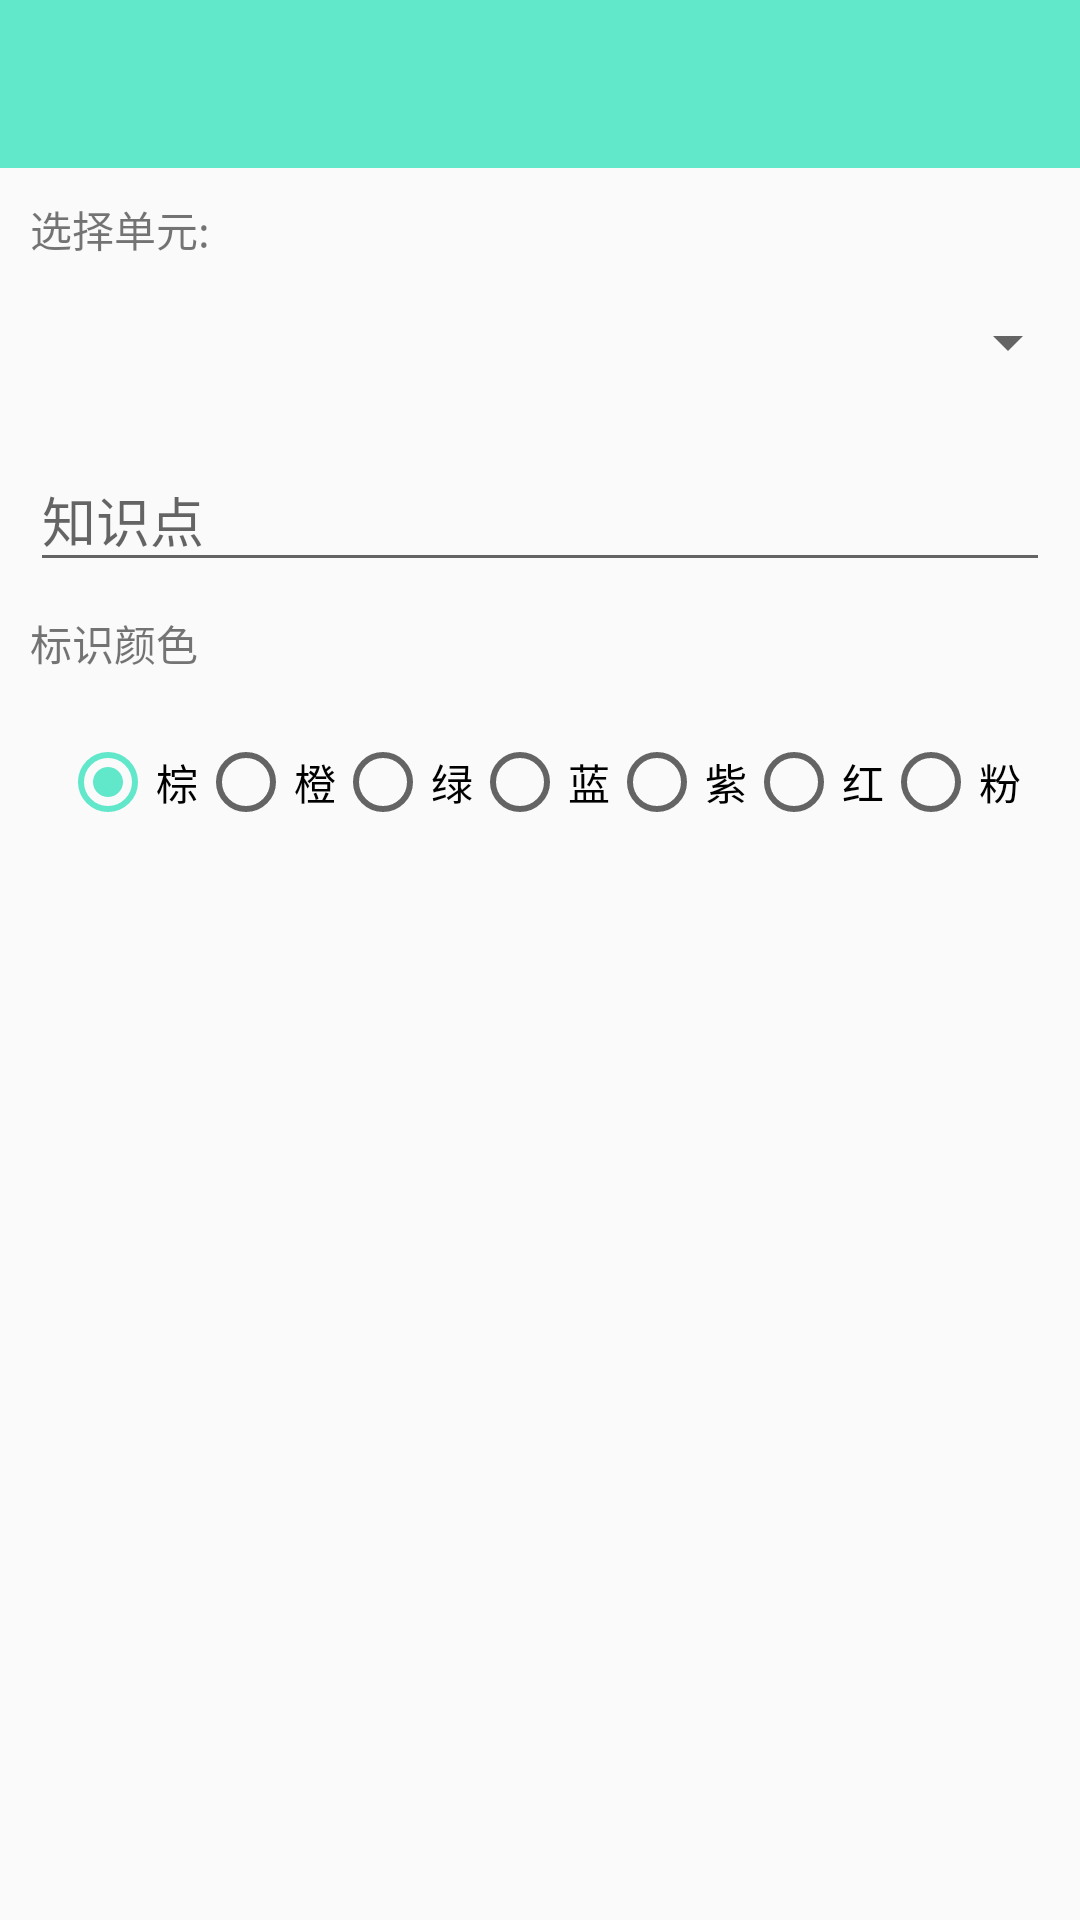

The Android layout XML behind this screen, and the referenced resources:
<!-- AndroidManifest.xml: application theme AppTheme -->
<!-- res/layout/activity_add_point.xml -->
<?xml version="1.0" encoding="utf-8"?>
<LinearLayout xmlns:android="http://schemas.android.com/apk/res/android"
    xmlns:tools="http://schemas.android.com/tools"
    android:id="@+id/activity_add_point"
    android:layout_width="match_parent"
    android:layout_height="match_parent"
    android:orientation="vertical"
    tools:context="com.iplay.jsreview.review.view.AddContentActivity">

    <include layout="@layout/include_toolbar" />


    <TextView
        android:layout_width="match_parent"
        android:layout_height="wrap_content"
        android:padding="10dp"
        android:text="选择单元:" />

    <Spinner
        android:id="@+id/sp_select"
        android:layout_width="match_parent"
        android:layout_height="35dp"
        android:layout_gravity="center"
        android:text="选择" />

    <android.support.design.widget.TextInputLayout
        android:id="@+id/ti_add_point_point"
        android:layout_width="match_parent"
        android:layout_height="wrap_content"
        android:layout_below="@+id/toolbar"
        android:padding="10dp">

        <EditText
            android:layout_width="match_parent"
            android:layout_height="wrap_content"
            android:hint="知识点" />

    </android.support.design.widget.TextInputLayout>

    <TextView
        android:layout_width="match_parent"
        android:layout_height="wrap_content"
        android:paddingLeft="10dp"
        android:paddingRight="10dp"
        android:text="标识颜色" />

    <RadioGroup
        android:id="@+id/rg_color"
        android:layout_width="match_parent"
        android:layout_height="wrap_content"
        android:orientation="horizontal"
        android:padding="20dp">

        <RadioButton
            android:layout_width="match_parent"
            android:layout_height="wrap_content"
            android:layout_weight="1"
            android:checked="true"
            android:text="棕" />

        <RadioButton
            android:layout_width="match_parent"
            android:layout_height="wrap_content"
            android:layout_weight="1"
            android:text="橙" />

        <RadioButton
            android:layout_width="match_parent"
            android:layout_height="wrap_content"
            android:layout_weight="1"
            android:text="绿" />

        <RadioButton
            android:layout_width="match_parent"
            android:layout_height="wrap_content"
            android:layout_weight="1"
            android:text="蓝" />

        <RadioButton
            android:layout_width="match_parent"
            android:layout_height="wrap_content"
            android:layout_weight="1"
            android:text="紫" />

        <RadioButton
            android:layout_width="match_parent"
            android:layout_height="wrap_content"
            android:layout_weight="1"
            android:text="红" />

        <RadioButton
            android:layout_width="match_parent"
            android:layout_height="wrap_content"
            android:layout_weight="1"
            android:text="粉" />

    </RadioGroup>

</LinearLayout>
<!-- res/layout/include_toolbar.xml (included above) -->
<?xml version="1.0" encoding="utf-8"?>
<android.support.design.widget.AppBarLayout xmlns:android="http://schemas.android.com/apk/res/android"
    android:id="@+id/toolbar"
    android:layout_width="match_parent"
    android:layout_height="wrap_content"
    android:fitsSystemWindows="true">

    <android.support.v7.widget.Toolbar
        android:id="@+id/tb_toolbar"
        android:layout_width="match_parent"
        android:layout_height="?actionBarSize"
        android:popupTheme="@style/ToolbarPopupTheme">

        <RelativeLayout
            android:layout_width="wrap_content"
            android:layout_height="match_parent"
            android:layout_gravity="right"
            android:layout_marginRight="16dp">

            
            
            
            
            
            
            
            

            
            
            
            
            
            
            
            
            

        </RelativeLayout>

    </android.support.v7.widget.Toolbar>
</android.support.design.widget.AppBarLayout>
<!-- resources referenced by this layout -->
<resources>
  <color name="theme_color">#61e7ca</color>
  <style name="ToolbarPopupTheme" parent="@style/ThemeOverlay.AppCompat">
          <item name="android:colorBackground">#212121</item>
      </style>
  <style name="AppTheme" parent="@style/BaseAppTheme">
  
      </style>
  <style name="BaseAppTheme" parent="Theme.AppCompat.Light.NoActionBar">
          
          <item name="colorPrimary">@color/theme_color</item>
          <item name="colorPrimaryDark">@color/theme_color</item>
          <item name="colorAccent">@color/theme_color</item>
  
      </style>
</resources>
